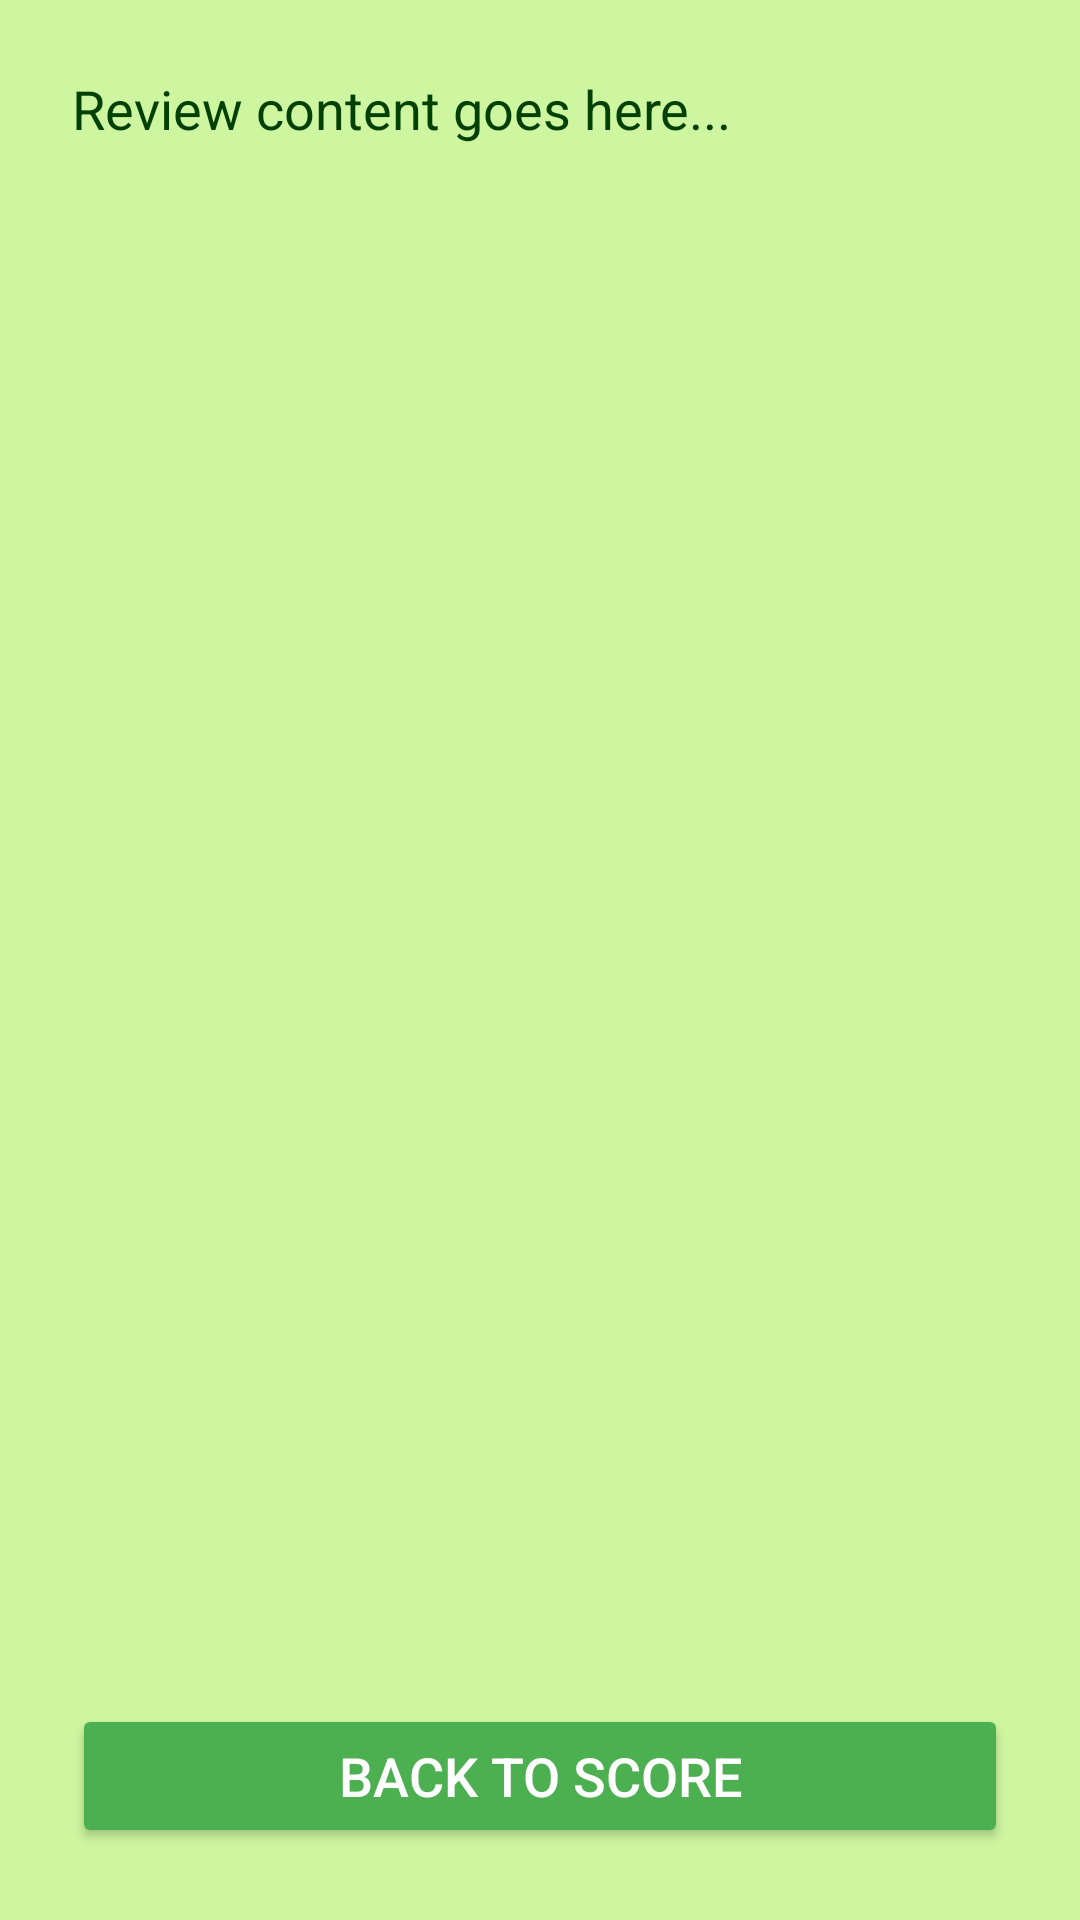

Layout XML and referenced resources for this Android screen:
<!-- AndroidManifest.xml: application theme Theme.HistoryFlashcardApp -->
<!-- res/layout/activity_review.xml -->
<?xml version="1.0" encoding="utf-8"?>
<LinearLayout
    xmlns:android="http://schemas.android.com/apk/res/android"
    android:orientation="vertical"
    android:layout_width="match_parent"
    android:layout_height="match_parent"
    android:background="#CEF6A0"
    android:padding="24dp">

    <ScrollView
        android:layout_width="match_parent"
        android:layout_height="0dp"
        android:layout_weight="1">

        <TextView
            android:id="@+id/txtReview"
            android:layout_width="match_parent"
            android:layout_height="wrap_content"
            android:text="Review content goes here..."
            android:textSize="18sp"
            android:textColor="#034003"
            android:lineSpacingExtra="8dp"
            android:textStyle="normal" />
    </ScrollView>

    <Button
        android:id="@+id/btnBack"
        android:layout_width="match_parent"
        android:layout_height="wrap_content"
        android:text="Back to Score"
        android:textSize="18sp"
        android:textColor="#FFFFFF"
        android:backgroundTint="#4CAF50"
        android:layout_marginTop="16dp" />
</LinearLayout>
<!-- resources referenced by this layout -->
<resources>
  <style name="Theme.HistoryFlashcardApp" parent="Base.Theme.HistoryFlashcardApp" />
  <style name="Base.Theme.HistoryFlashcardApp" parent="Theme.Material3.DayNight.NoActionBar">
          
          
      </style>
</resources>
